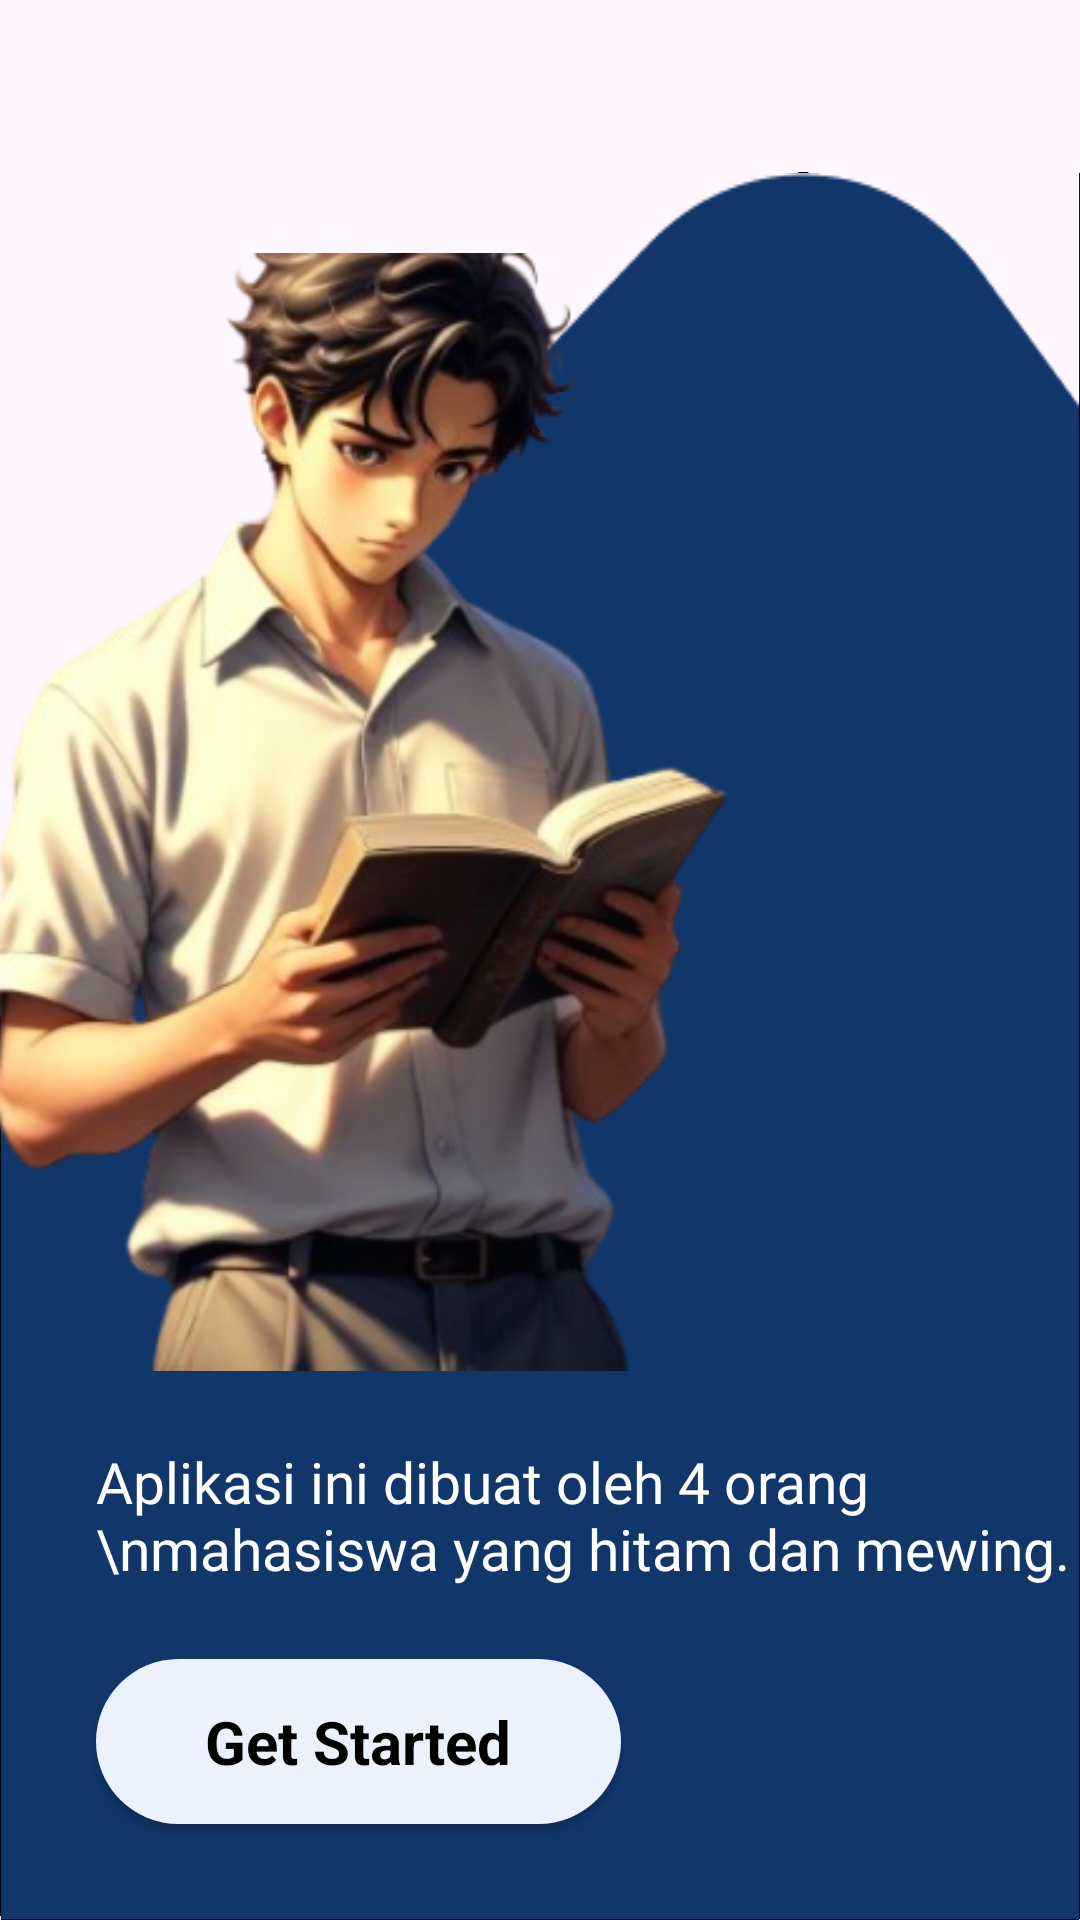

Layout XML and referenced resources for this Android screen:
<!-- AndroidManifest.xml: application theme Theme.KlubBuku_KleponResingTeam -->
<!-- res/layout/activity_get_started.xml -->
<?xml version="1.0" encoding="utf-8"?>
<androidx.constraintlayout.widget.ConstraintLayout xmlns:android="http://schemas.android.com/apk/res/android"
    xmlns:app="http://schemas.android.com/apk/res-auto"
    xmlns:tools="http://schemas.android.com/tools"
    android:layout_width="match_parent"
    android:layout_height="match_parent"
    tools:context=".Activity.GetStartedActivity">

    <androidx.appcompat.widget.AppCompatButton
        android:id="@+id/buttonGetStarted"
        android:layout_width="175dp"
        android:layout_height="55dp"
        style="@android:style/Widget.Button"
        android:layout_marginStart="32dp"
        android:layout_marginBottom="32dp"
        android:text="Get Started"
        android:textSize="20sp"
        android:textStyle="bold"
        android:background="@drawable/edittext_background"
        app:layout_constraintBottom_toBottomOf="parent"
        app:layout_constraintStart_toStartOf="parent"/>

    <ImageView
        android:id="@+id/imageView7"
        android:layout_width="wrap_content"
        android:layout_height="wrap_content"
        android:scaleType="fitXY"
        app:layout_constraintBottom_toBottomOf="parent"
        app:layout_constraintEnd_toEndOf="parent"
        app:layout_constraintHorizontal_bias="0.0"
        app:layout_constraintStart_toStartOf="parent"
        app:srcCompat="@drawable/bottom_getstarted" />

    <TextView
        android:id="@+id/textView22"
        android:layout_width="wrap_content"
        android:layout_height="wrap_content"
        android:text="Aplikasi ini dibuat oleh 4 orang \nmahasiswa yang hitam dan mewing."
        android:textSize="19sp"
        android:textColor="@color/white"
        android:fontFamily="@font/poppins_regular"
        android:layout_marginBottom="24dp"
        app:layout_constraintBottom_toTopOf="@+id/buttonGetStarted"
        app:layout_constraintStart_toStartOf="@id/buttonGetStarted"/>

    <ImageView
        android:id="@+id/imageView10"
        android:layout_width="wrap_content"
        android:layout_height="wrap_content"
        app:srcCompat="@drawable/men"
        android:layout_marginBottom="24dp"
        android:scaleType="fitEnd"
        app:layout_constraintBottom_toTopOf="@id/textView22"
        app:layout_constraintEnd_toEndOf="parent"
        />

    <TextView
        android:id="@+id/textView23"
        android:layout_width="wrap_content"
        android:layout_height="wrap_content"
        android:text="Welcome to ReadWave"
        android:textSize="24sp"
        android:textStyle="bold"
        android:textColor="@color/dark_blue"
        android:fontFamily="@font/poppins_regular"
        android:layout_marginBottom="100dp"
        app:layout_constraintBottom_toTopOf="@id/imageView10"
        app:layout_constraintEnd_toEndOf="@id/imageView10"
        app:layout_constraintStart_toStartOf="@id/imageView10"/>
</androidx.constraintlayout.widget.ConstraintLayout>
<!-- resources referenced by this layout -->
<resources>
  <color name="dark_blue">#11366A</color>
  <color name="white">#FFFFFFFF</color>
  <!-- drawable bottom_getstarted: png bitmap (drawable-hdpi, 25234 bytes) -->
  <!-- drawable edittext_background (drawable) -->
  <?xml version="1.0" encoding="utf-8"?>
  <selector xmlns:android="http://schemas.android.com/apk/res/android">
  
      <item>
          <shape android:shape="rectangle">
              <solid android:color="@color/light_blue"/>
              <corners android:radius="50dp"/>
          </shape>
      </item>
  
  </selector>
  <!-- drawable men: png bitmap (drawable, 168588 bytes) -->
  <style name="Theme.KlubBuku_KleponResingTeam" parent="Base.Theme.KlubBuku_KleponResingTeam" />
  <color name="light_blue">#EBF1FD</color>
  <style name="Base.Theme.KlubBuku_KleponResingTeam" parent="Theme.Material3.DayNight.NoActionBar">
          
          
      </style>
</resources>
